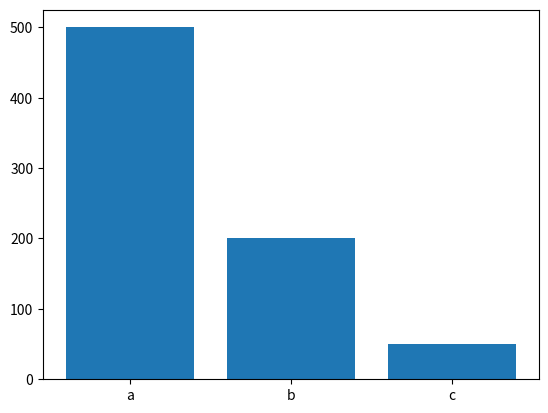
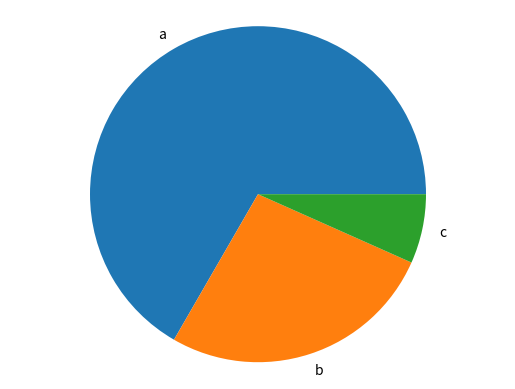

Python code for these plots, in order:
# escribir en la terminal: python -m pip install matplotlib
import matplotlib.pyplot as plt

#Función para la gráfica de barras
def generate_bar_chart(labels,values):

    """#Crea los labels yvalues
    labels=['a','b','c']
    values=[100,200,50]"""

    #figura y ax es coordenadas
    fig,ax= plt.subplots()
    #diagrama de barras
    ax.bar(labels,values)
    #muestre la gráfica
    plt.show()


#Función para la gráfica de pastel
def generate_pie_chart(labels,values):
    fig,ax= plt.subplots()
    #diagrama de pastel, ojo con las reglas de la libreria
    ax.pie(values, labels=labels)
    #para que acomode la gáfica en el centro
    ax.axis('equal')
    #muestre la gráfica
    plt.show()

#ejecutarlo como script
if __name__ == '__main__':
    labels=['a','b','c']
    values=[500,200,50]
    generate_bar_chart(labels,values)
    generate_pie_chart(labels,values)